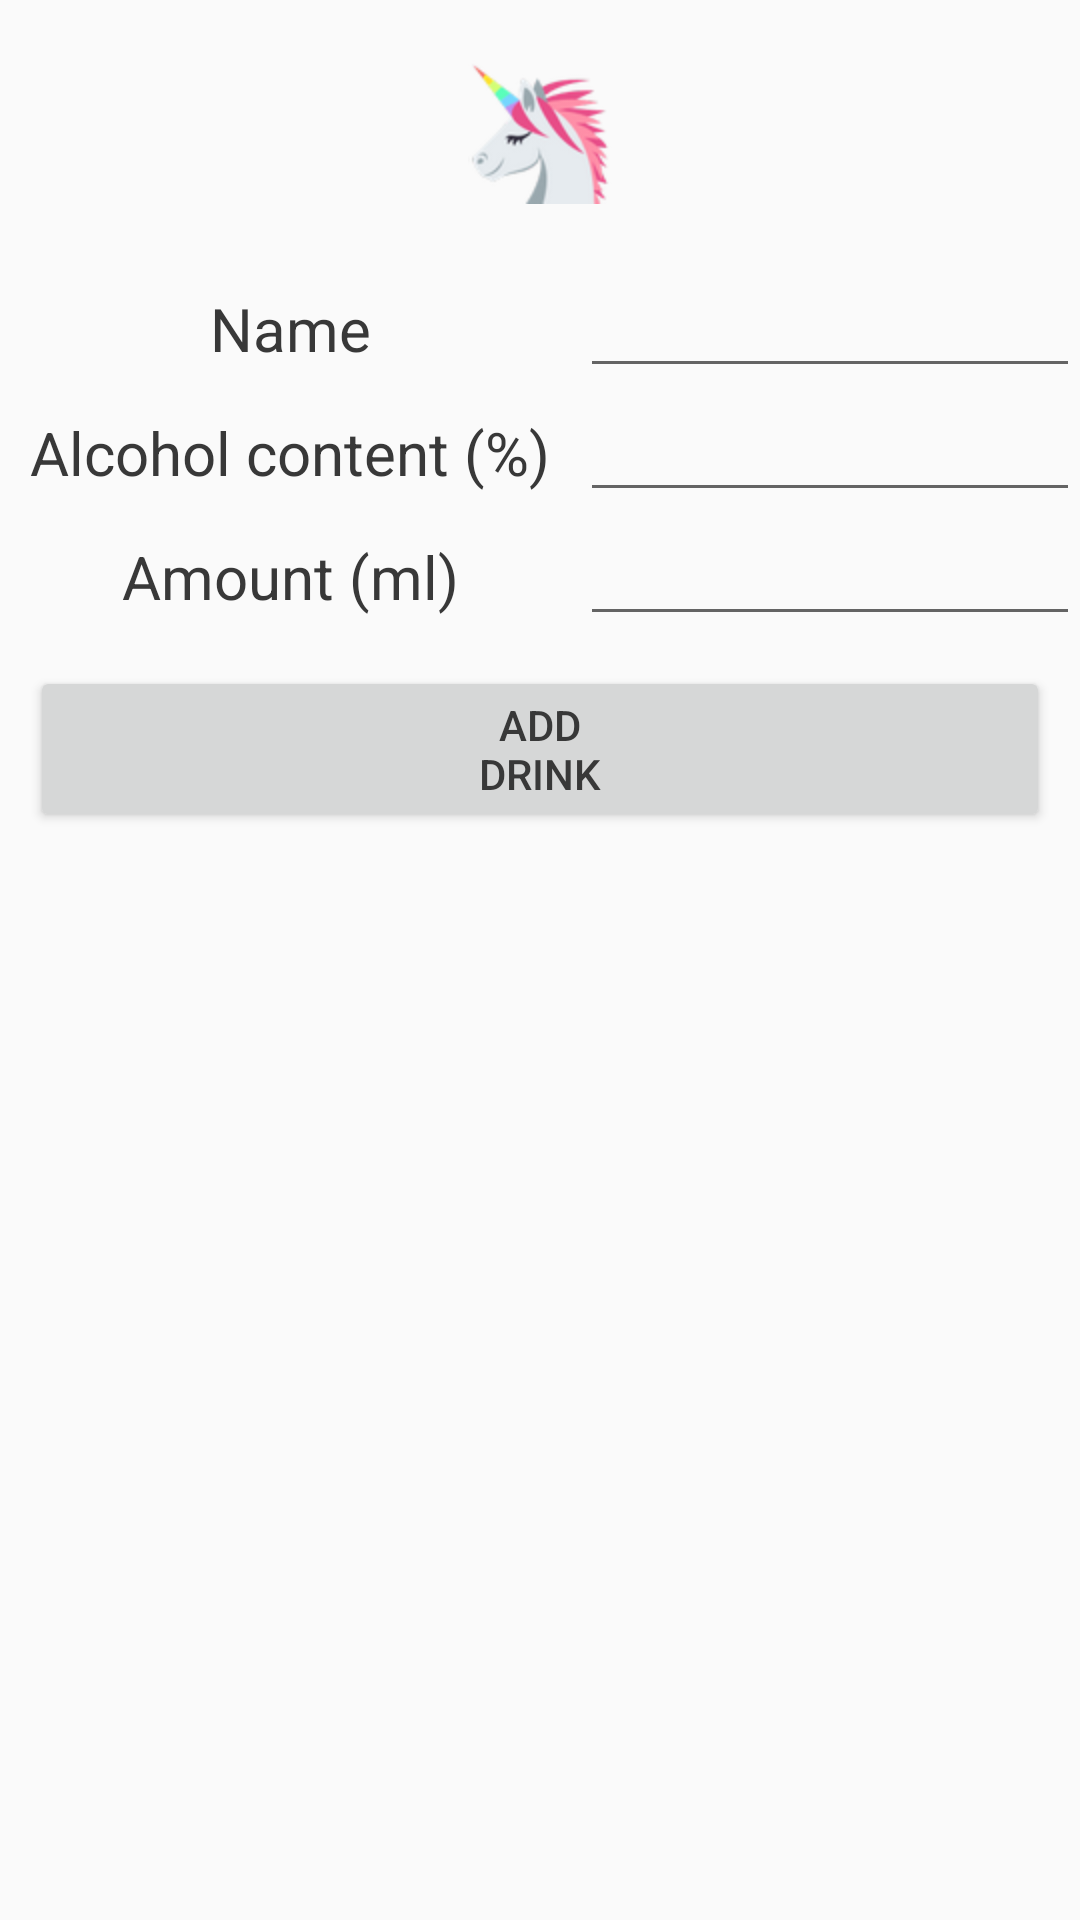

Reconstruct the res/layout file that produces this screen, plus the resources it refers to.
<!-- AndroidManifest.xml: application theme AppTheme -->
<!-- res/layout/dialog_add_custom_drink.xml -->
<?xml version="1.0" encoding="utf-8"?>
<ScrollView xmlns:android="http://schemas.android.com/apk/res/android"
    android:layout_width="match_parent"
    android:layout_height="match_parent">

    <LinearLayout
        android:layout_width="match_parent"
        android:layout_height="wrap_content"
        android:orientation="vertical">

        <ImageView
            android:id="@+id/image"
            android:layout_width="match_parent"
            android:layout_height="wrap_content"
            android:layout_margin="20dp"
            android:contentDescription="@string/image"
            android:cropToPadding="true"
            android:gravity="center"
            android:src="@mipmap/custom" />

        <TableLayout
            android:layout_width="match_parent"
            android:layout_height="wrap_content"
            android:gravity="center">

            <TableRow
                android:layout_width="match_parent"
                android:layout_height="wrap_content">

                <TextView
                    android:layout_width="match_parent"
                    android:layout_height="wrap_content"
                    android:layout_weight="1"
                    android:gravity="center"
                    android:text="@string/name"
                    android:textSize="20sp" />

                <EditText
                    android:id="@+id/name"
                    android:layout_width="match_parent"
                    android:layout_height="wrap_content"
                    android:layout_weight="1"
                    android:ems="10"
                    android:gravity="start"
                    android:inputType="text" />

            </TableRow>

            <TableRow
                android:layout_width="match_parent"
                android:layout_height="wrap_content">

                <TextView
                    android:id="@+id/textView"
                    android:layout_width="match_parent"
                    android:layout_height="wrap_content"
                    android:layout_weight="1"
                    android:ems="10"
                    android:gravity="center_horizontal"
                    android:text="@string/percentage"
                    android:textSize="20sp" />

                <EditText
                    android:id="@+id/percentage"
                    android:layout_width="match_parent"
                    android:layout_height="wrap_content"
                    android:layout_weight="1"
                    android:ems="10"
                    android:gravity="start"
                    android:inputType="numberDecimal" />
            </TableRow>

            <TableRow
                android:layout_width="match_parent"
                android:layout_height="wrap_content">

                <TextView
                    android:id="@+id/textView3"
                    android:layout_width="match_parent"
                    android:layout_height="wrap_content"
                    android:layout_weight="1"
                    android:gravity="center"
                    android:text="@string/amount"
                    android:textSize="20sp" />

                <EditText
                    android:id="@+id/amount"
                    android:layout_width="match_parent"
                    android:layout_height="wrap_content"
                    android:layout_weight="1"
                    android:ems="10"
                    android:gravity="start"
                    android:inputType="number" />

            </TableRow>

        </TableLayout>

        <Button
            android:id="@+id/addDrink"
            android:layout_width="match_parent"
            android:layout_height="wrap_content"
            android:layout_margin="10dp"
            android:text="@string/add_drink_button" />

    </LinearLayout>
</ScrollView>
<!-- resources referenced by this layout -->
<resources>
  <!-- mipmap custom: png bitmap (mipmap-hdpi, 9103 bytes) -->
  <string name="add_drink_button">Add\nDrink</string>
  <string name="amount">Amount (ml)</string>
  <string name="image">Image</string>
  <string name="name">Name</string>
  <string name="percentage">Alcohol content (%)</string>
  <style name="AppTheme" parent="Theme.AppCompat.Light.DarkActionBar">
          <item name="colorPrimary">@color/colorPrimary</item>
          <item name="colorPrimaryDark">@color/colorPrimaryDark</item>
          <item name="colorAccent">@color/colorAccent</item>
          <item name="android:textColor">#383838</item>
      </style>
  <!-- not gathered from this repository: default colours our renderer supplied (Android Studio template values) -->
  <color name="colorPrimary">#FF6200EE</color>
  <color name="colorPrimaryDark">#FF3700B3</color>
  <color name="colorAccent">#FF03DAC5</color>
</resources>
